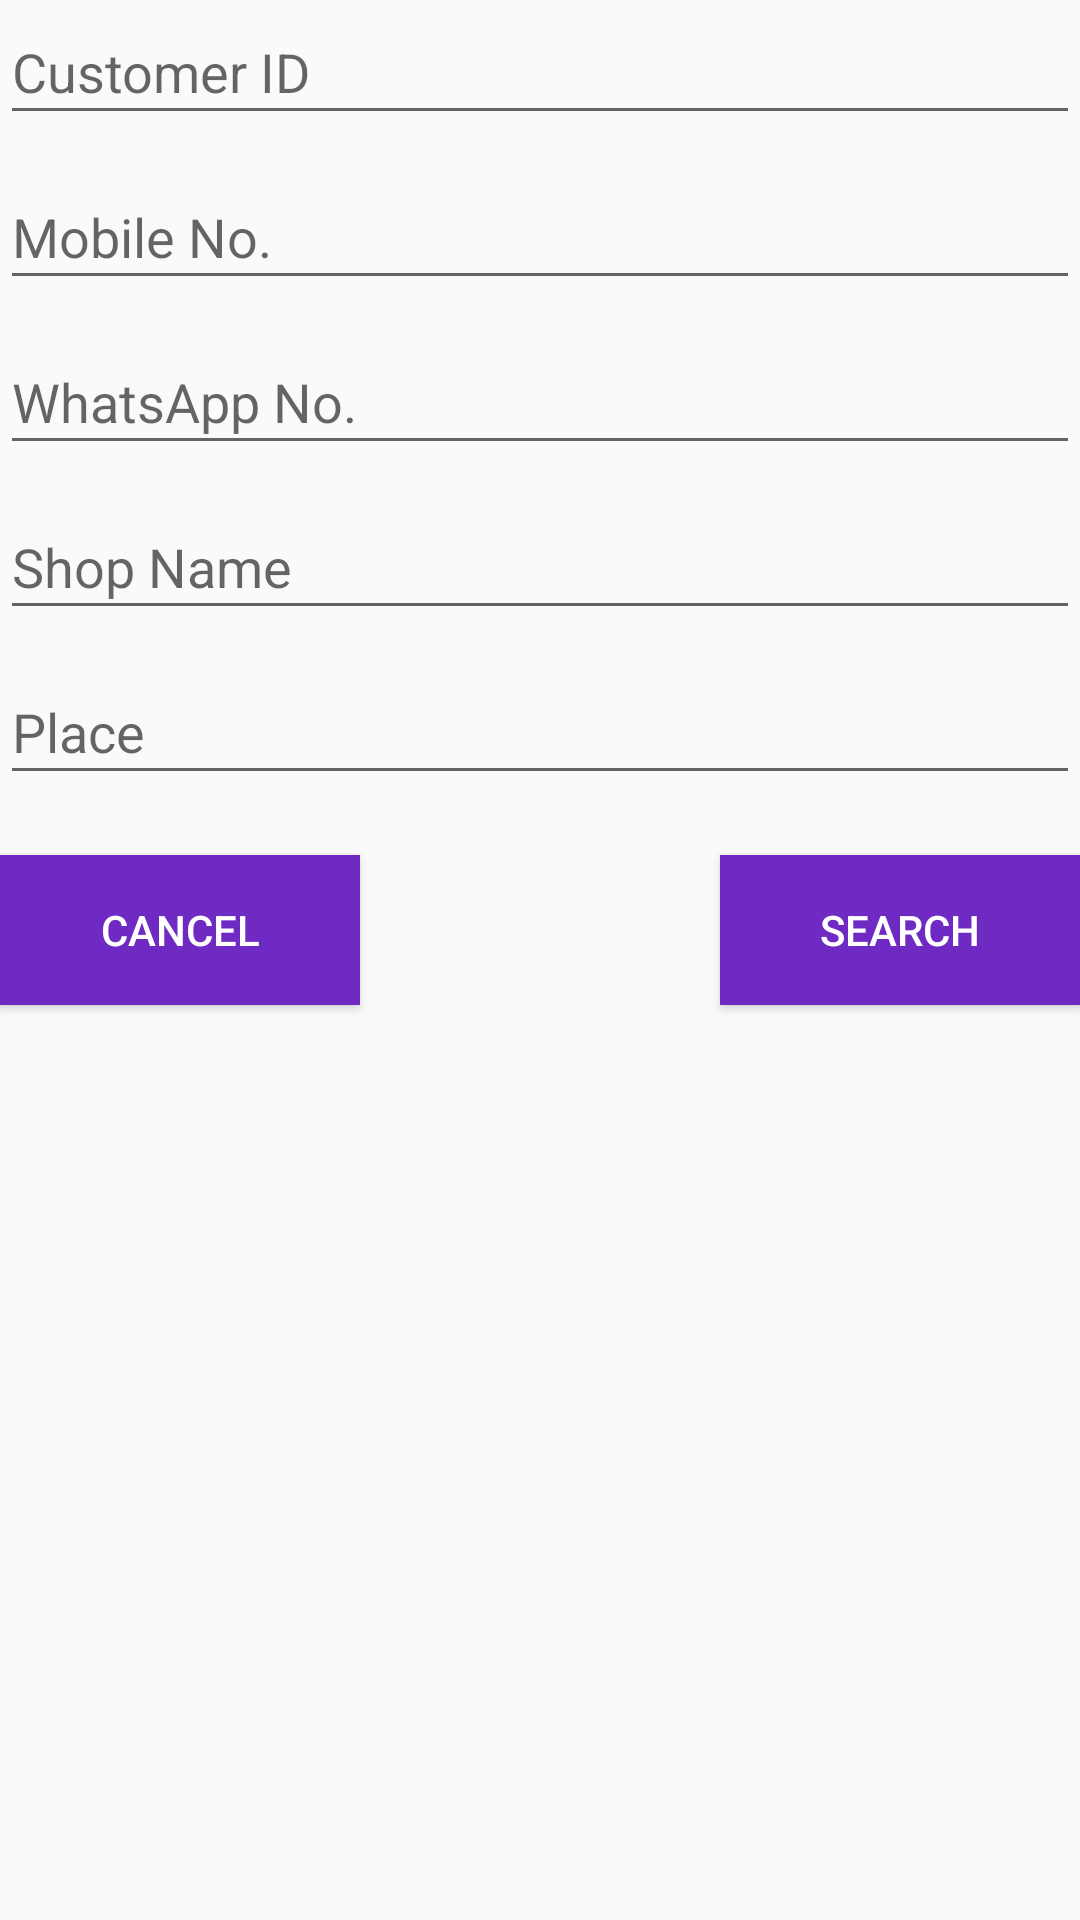

Here is an Android app screen rendered from its layout file. Give the layout XML and the strings, colors and styles it references.
<!-- AndroidManifest.xml: application theme Theme.AppCompat.Light.NoActionBar.FullScreen -->
<!-- res/layout/dialog_search.xml -->
<?xml version="1.0" encoding="utf-8"?>
<androidx.constraintlayout.widget.ConstraintLayout xmlns:android="http://schemas.android.com/apk/res/android"
    xmlns:app="http://schemas.android.com/apk/res-auto"
    android:layout_width="match_parent"
    android:layout_height="wrap_content"
    android:layout_gravity="center"
    android:layout_margin="20dp">

    <androidx.appcompat.widget.AppCompatEditText
        android:id="@+id/edtCustID"
        android:layout_width="match_parent"
        android:layout_height="45dp"
        android:hint="Customer ID"
        android:inputType="textCapCharacters"
        app:layout_constraintEnd_toEndOf="parent"
        app:layout_constraintStart_toStartOf="parent"
        app:layout_constraintTop_toTopOf="parent" />

    <androidx.appcompat.widget.AppCompatEditText
        android:id="@+id/edtCustMobile"
        android:layout_width="match_parent"
        android:layout_height="45dp"
        android:layout_marginTop="10dp"
        android:hint="Mobile No."
        android:inputType="number"
        android:maxLength="10"
        app:layout_constraintTop_toBottomOf="@+id/edtCustID" />

    <androidx.appcompat.widget.AppCompatEditText
        android:id="@+id/edtCustWhatsApp"
        android:layout_width="match_parent"
        android:layout_height="45dp"
        android:layout_marginTop="10dp"
        android:hint="WhatsApp No."
        android:inputType="number"
        android:maxLength="10"
        app:layout_constraintTop_toBottomOf="@+id/edtCustMobile" />

    <androidx.appcompat.widget.AppCompatEditText
        android:id="@+id/edtCustShopName"
        android:layout_width="match_parent"
        android:layout_height="45dp"
        android:layout_marginTop="10dp"
        android:hint="Shop Name"
        android:inputType="text"
        app:layout_constraintTop_toBottomOf="@+id/edtCustWhatsApp" />

    <androidx.appcompat.widget.AppCompatEditText
        android:id="@+id/edtCustState"
        android:layout_width="match_parent"
        android:layout_height="45dp"
        android:layout_marginTop="10dp"
        android:hint="State"
        android:visibility="gone"
        app:layout_constraintTop_toBottomOf="@+id/edtCustShopName" />

    <androidx.appcompat.widget.AppCompatEditText
        android:id="@+id/edtCustDistrict"
        android:layout_width="match_parent"
        android:layout_height="45dp"
        android:layout_marginTop="10dp"
        android:hint="District"
        android:visibility="gone"

        app:layout_constraintTop_toBottomOf="@+id/edtCustState" />

    <androidx.appcompat.widget.AppCompatEditText
        android:id="@+id/edtCustPlace"
        android:layout_width="match_parent"
        android:layout_height="45dp"
        android:layout_marginTop="10dp"
        android:hint="Place"
        app:layout_constraintTop_toBottomOf="@+id/edtCustDistrict" />


    <Button
        android:id="@+id/btnCancel"
        android:layout_width="120dp"
        android:layout_height="50dp"
        android:layout_marginTop="20dp"
        android:background="@color/violet"
        android:text="Cancel"
        android:textColor="@color/white"
        app:layout_constraintStart_toStartOf="parent"
        app:layout_constraintTop_toBottomOf="@+id/edtCustPlace" />

    <Button
        android:id="@+id/btnSearch"
        android:layout_width="120dp"
        android:layout_height="50dp"
        android:layout_marginTop="20dp"

        android:background="@color/violet"
        android:text="Search"
        android:textColor="@color/white"
        app:layout_constraintEnd_toEndOf="parent"
        app:layout_constraintTop_toBottomOf="@+id/edtCustPlace" />


</androidx.constraintlayout.widget.ConstraintLayout>
<!-- resources referenced by this layout -->
<resources>
  <color name="violet">#6e2ac2</color>
  <color name="white">#FFFFFF</color>
  <style name="Theme.AppCompat.Light.NoActionBar.FullScreen" parent="@style/Theme.AppCompat.Light">
          <item name="windowNoTitle">true</item>
          <item name="windowActionBar">false</item>
          <item name="android:windowFullscreen">true</item>
          <item name="android:windowContentOverlay">@null</item>
  
      </style>
</resources>
